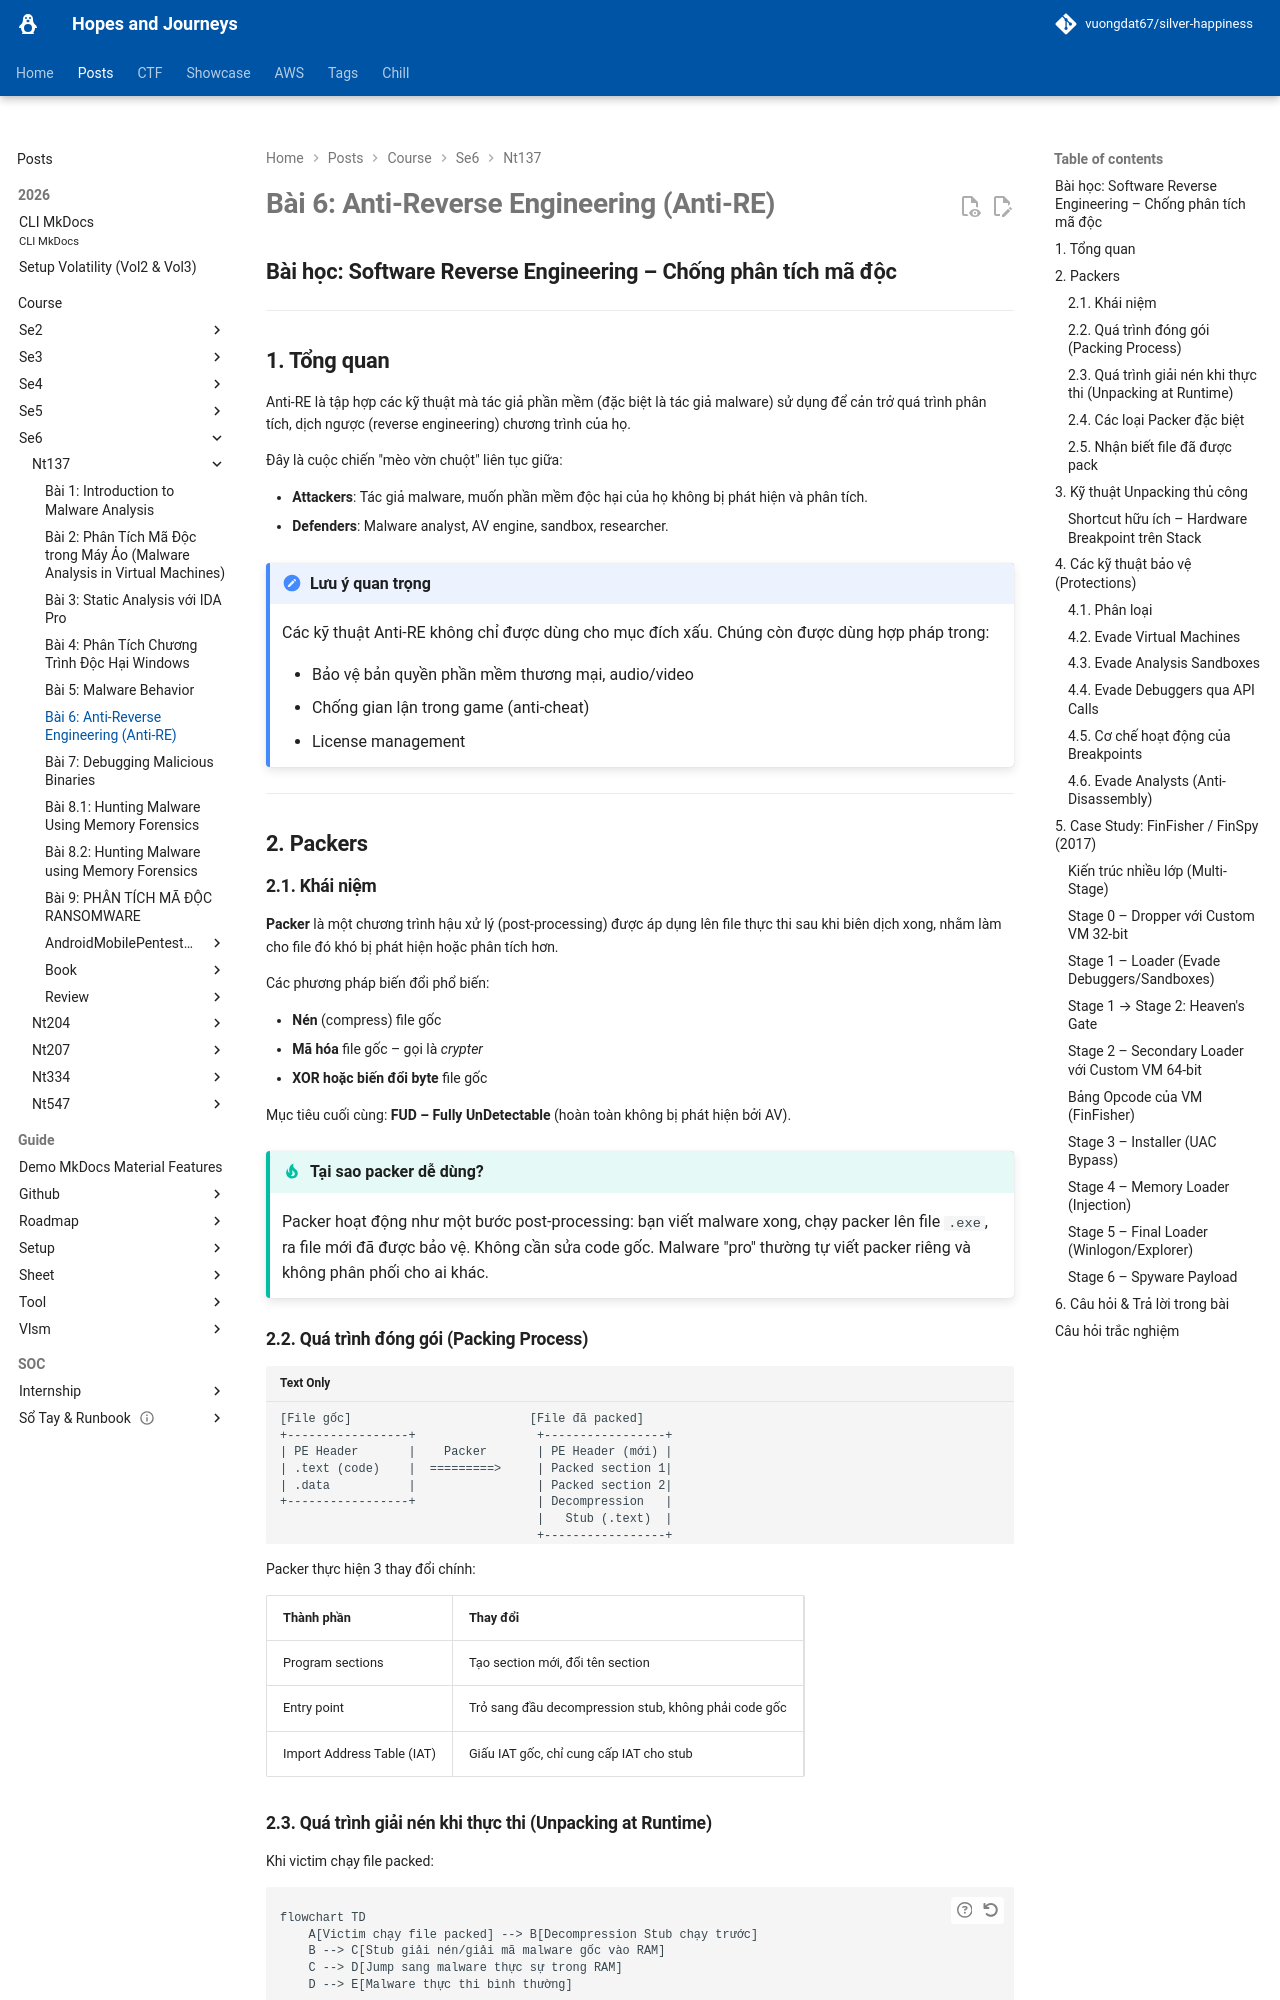

repository: vuongdat67/silver-happiness · page: posts/course/se6/nt137/L6/index.html · generator: mkdocs

# Bài 6: Anti-Reverse Engineering (Anti-RE)

## Bài học: Software Reverse Engineering – Chống phân tích mã độc

---

## 1. Tổng quan

Anti-RE là tập hợp các kỹ thuật mà tác giả phần mềm (đặc biệt là tác giả malware) sử dụng để cản trở quá trình phân tích, dịch ngược (reverse engineering) chương trình của họ.

Đây là cuộc chiến "mèo vờn chuột" liên tục giữa:

- **Attackers**: Tác giả malware, muốn phần mềm độc hại của họ không bị phát hiện và phân tích.
- **Defenders**: Malware analyst, AV engine, sandbox, researcher.

!!! note "Lưu ý quan trọng"
    Các kỹ thuật Anti-RE không chỉ được dùng cho mục đích xấu. Chúng còn được dùng hợp pháp trong:

    - Bảo vệ bản quyền phần mềm thương mại, audio/video
    - Chống gian lận trong game (anti-cheat)
    - License management

---

## 2. Packers

### 2.1. Khái niệm

**Packer** là một chương trình hậu xử lý (post-processing) được áp dụng lên file thực thi sau khi biên dịch xong, nhằm làm cho file đó khó bị phát hiện hoặc phân tích hơn.

Các phương pháp biến đổi phổ biến:

- **Nén** (compress) file gốc
- **Mã hóa** file gốc – gọi là *crypter*
- **XOR hoặc biến đổi byte** file gốc

Mục tiêu cuối cùng: **FUD – Fully UnDetectable** (hoàn toàn không bị phát hiện bởi AV).

!!! tip "Tại sao packer dễ dùng?"
    Packer hoạt động như một bước post-processing: bạn viết malware xong, chạy packer lên file `.exe`, ra file mới đã được bảo vệ. Không cần sửa code gốc. Malware "pro" thường tự viết packer riêng và không phân phối cho ai khác.

### 2.2. Quá trình đóng gói (Packing Process)

```
[File gốc]                         [File đã packed]
+-----------------+                 +-----------------+
| PE Header       |    Packer       | PE Header (mới) |
| .text (code)    |  =========>     | Packed section 1|
| .data           |                 | Packed section 2|
+-----------------+                 | Decompression   |
                                    |   Stub (.text)  |
                                    +-----------------+
```

Packer thực hiện 3 thay đổi chính:

| Thành phần | Thay đổi |
|---|---|
| Program sections | Tạo section mới, đổi tên section |
| Entry point | Trỏ sang đầu decompression stub, không phải code gốc |
| Import Address Table (IAT) | Giấu IAT gốc, chỉ cung cấp IAT cho stub |

### 2.3. Quá trình giải nén khi thực thi (Unpacking at Runtime)

Khi victim chạy file packed:

```mermaid
flowchart TD
    A[Victim chạy file packed] --> B[Decompression Stub chạy trước]
    B --> C[Stub giải nén/giải mã malware gốc vào RAM]
    C --> D[Jump sang malware thực sự trong RAM]
    D --> E[Malware thực thi bình thường]
```

!!! warning "Lưu ý"
    Malware thực sự **chỉ tồn tại trong RAM**, không nằm trên disk. AV quét file trên disk sẽ chỉ thấy decompression stub vô hại.
